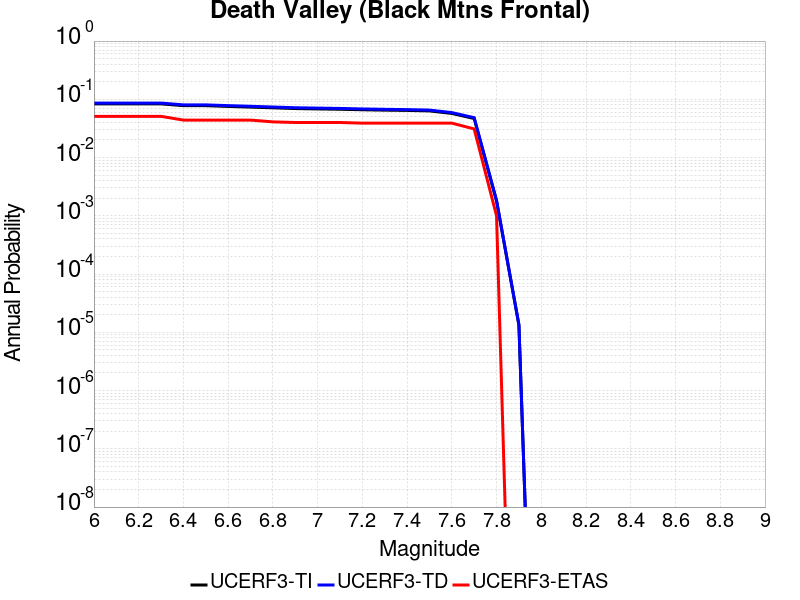

Values plotted in this chart, from the file beside it:
Magnitude, UCERF3-TI Prob, UCERF3-TD Prob, UCERF3-ETAS Prob
6.0, 0.08348, 0.08618, 0.051
6.1, 0.08348, 0.08618, 0.051
6.2, 0.08348, 0.08618, 0.051
6.3, 0.08348, 0.08618, 0.051
6.4, 0.07777, 0.08028, 0.044
6.5, 0.07777, 0.08028, 0.044
6.6, 0.07549, 0.07793, 0.044
6.7, 0.07352, 0.0759, 0.044
6.8, 0.07146, 0.07378, 0.041
6.9, 0.06938, 0.07164, 0.04
7.0, 0.06843, 0.07066, 0.04
7.1, 0.06752, 0.06973, 0.04
7.2, 0.0662, 0.06837, 0.039
7.3, 0.0652, 0.06735, 0.039
7.4, 0.06446, 0.06658, 0.039
7.5, 0.06325, 0.06534, 0.039
7.6, 0.05726, 0.05917, 0.039
7.7, 0.04682, 0.04839, 0.031
7.8, 0.001803, 0.001832, 0.001
7.9, 1.3353022E-5, 1.3523625E-5, 0.0
